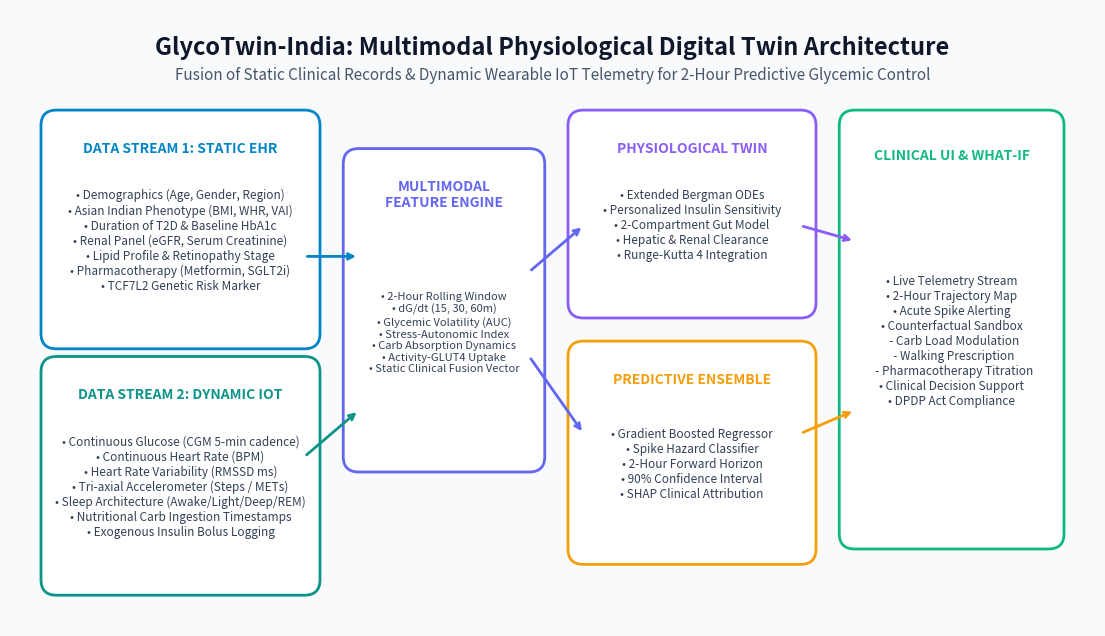

Recreate this plot in Python. (Note: this script raises an exception after producing the figure.)
import os
import matplotlib
matplotlib.use("Agg")
import matplotlib.pyplot as plt
from matplotlib.backends.backend_pdf import PdfPages
import matplotlib.patches as patches

def create_architecture_diagram():
    fig, ax = plt.subplots(figsize=(14, 8), dpi=300)
    ax.set_xlim(0, 14)
    ax.set_ylim(0, 8)
    ax.axis("off")
    
    fig.patch.set_facecolor("#f8fafc")
    ax.set_facecolor("#f8fafc")
    
    ax.text(7, 7.5, "GlycoTwin-India: Multimodal Physiological Digital Twin Architecture", 
            ha="center", va="center", fontsize=17, fontweight="bold", color="#0f172a")
    ax.text(7, 7.15, "Fusion of Static Clinical Records & Dynamic Wearable IoT Telemetry for 2-Hour Predictive Glycemic Control",
            ha="center", va="center", fontsize=11, color="#475569")
            
    p_ehr = patches.FancyBboxPatch((0.6, 3.8), 3.2, 2.7, boxstyle="round,pad=0.2", facecolor="#ffffff", edgecolor="#0284c7", linewidth=2)
    ax.add_patch(p_ehr)
    ax.text(2.2, 6.2, "DATA STREAM 1: STATIC EHR", ha="center", va="center", fontsize=10, fontweight="bold", color="#0284c7")
    ax.text(2.2, 5.0, "• Demographics (Age, Gender, Region)\n• Asian Indian Phenotype (BMI, WHR, VAI)\n• Duration of T2D & Baseline HbA1c\n• Renal Panel (eGFR, Serum Creatinine)\n• Lipid Profile & Retinopathy Stage\n• Pharmacotherapy (Metformin, SGLT2i)\n• TCF7L2 Genetic Risk Marker",
            ha="center", va="center", fontsize=8.5, color="#334155")

    p_wear = patches.FancyBboxPatch((0.6, 0.6), 3.2, 2.7, boxstyle="round,pad=0.2", facecolor="#ffffff", edgecolor="#0d9488", linewidth=2)
    ax.add_patch(p_wear)
    ax.text(2.2, 3.0, "DATA STREAM 2: DYNAMIC IOT", ha="center", va="center", fontsize=10, fontweight="bold", color="#0d9488")
    ax.text(2.2, 1.8, "• Continuous Glucose (CGM 5-min cadence)\n• Continuous Heart Rate (BPM)\n• Heart Rate Variability (RMSSD ms)\n• Tri-axial Accelerometer (Steps / METs)\n• Sleep Architecture (Awake/Light/Deep/REM)\n• Nutritional Carb Ingestion Timestamps\n• Exogenous Insulin Bolus Logging",
            ha="center", va="center", fontsize=8.5, color="#334155")

    p_feat = patches.FancyBboxPatch((4.5, 2.2), 2.2, 3.8, boxstyle="round,pad=0.2", facecolor="#ffffff", edgecolor="#6366f1", linewidth=2)
    ax.add_patch(p_feat)
    ax.text(5.6, 5.6, "MULTIMODAL\nFEATURE ENGINE", ha="center", va="center", fontsize=10, fontweight="bold", color="#6366f1")
    ax.text(5.6, 3.8, "• 2-Hour Rolling Window\n• dG/dt (15, 30, 60m)\n• Glycemic Volatility (AUC)\n• Stress-Autonomic Index\n• Carb Absorption Dynamics\n• Activity-GLUT4 Uptake\n• Static Clinical Fusion Vector",
            ha="center", va="center", fontsize=8, color="#334155")

    p_twin = patches.FancyBboxPatch((7.4, 4.2), 2.8, 2.3, boxstyle="round,pad=0.2", facecolor="#ffffff", edgecolor="#8b5cf6", linewidth=2)
    ax.add_patch(p_twin)
    ax.text(8.8, 6.2, "PHYSIOLOGICAL TWIN", ha="center", va="center", fontsize=10, fontweight="bold", color="#8b5cf6")
    ax.text(8.8, 5.2, "• Extended Bergman ODEs\n• Personalized Insulin Sensitivity\n• 2-Compartment Gut Model\n• Hepatic & Renal Clearance\n• Runge-Kutta 4 Integration",
            ha="center", va="center", fontsize=8.5, color="#334155")

    p_ml = patches.FancyBboxPatch((7.4, 1.0), 2.8, 2.5, boxstyle="round,pad=0.2", facecolor="#ffffff", edgecolor="#f59e0b", linewidth=2)
    ax.add_patch(p_ml)
    ax.text(8.8, 3.2, "PREDICTIVE ENSEMBLE", ha="center", va="center", fontsize=10, fontweight="bold", color="#f59e0b")
    ax.text(8.8, 2.1, "• Gradient Boosted Regressor\n• Spike Hazard Classifier\n• 2-Hour Forward Horizon\n• 90% Confidence Interval\n• SHAP Clinical Attribution",
            ha="center", va="center", fontsize=8.5, color="#334155")

    p_ui = patches.FancyBboxPatch((10.9, 1.2), 2.5, 5.3, boxstyle="round,pad=0.2", facecolor="#ffffff", edgecolor="#10b981", linewidth=2)
    ax.add_patch(p_ui)
    ax.text(12.15, 6.1, "CLINICAL UI & WHAT-IF", ha="center", va="center", fontsize=10, fontweight="bold", color="#10b981")
    ax.text(12.15, 3.7, "• Live Telemetry Stream\n• 2-Hour Trajectory Map\n• Acute Spike Alerting\n• Counterfactual Sandbox\n  - Carb Load Modulation\n  - Walking Prescription\n  - Pharmacotherapy Titration\n• Clinical Decision Support\n• DPDP Act Compliance",
            ha="center", va="center", fontsize=8.5, color="#334155")

    ax.annotate("", xy=(4.5, 4.8), xytext=(3.8, 4.8), arrowprops=dict(arrowstyle="->", lw=2, color="#0284c7"))
    ax.annotate("", xy=(4.5, 2.8), xytext=(3.8, 2.2), arrowprops=dict(arrowstyle="->", lw=2, color="#0d9488"))
    ax.annotate("", xy=(7.4, 5.2), xytext=(6.7, 4.6), arrowprops=dict(arrowstyle="->", lw=2, color="#6366f1"))
    ax.annotate("", xy=(7.4, 2.5), xytext=(6.7, 3.5), arrowprops=dict(arrowstyle="->", lw=2, color="#6366f1"))
    ax.annotate("", xy=(10.9, 5.0), xytext=(10.2, 5.2), arrowprops=dict(arrowstyle="->", lw=2, color="#8b5cf6"))
    ax.annotate("", xy=(10.9, 2.8), xytext=(10.2, 2.5), arrowprops=dict(arrowstyle="->", lw=2, color="#f59e0b"))
    
    docs_dir = os.path.join(os.path.dirname(__file__), "docs")
    os.makedirs(docs_dir, exist_ok=True)
    
    pdf_path = os.path.join(docs_dir, "architecture_diagram.pdf")
    png_path = os.path.join(docs_dir, "architecture_diagram.png")
    svg_path = os.path.join(docs_dir, "architecture_diagram.svg")
    
    plt.tight_layout()
    plt.savefig(pdf_path, format="pdf", bbox_inches="tight")
    plt.savefig(png_path, format="png", bbox_inches="tight", dpi=300)
    plt.savefig(svg_path, format="svg", bbox_inches="tight")
    plt.close()

def generate_slide_deck_pdf():
    docs_dir = os.path.join(os.path.dirname(__file__), "docs")
    os.makedirs(docs_dir, exist_ok=True)
    deck_pdf_path = os.path.join(docs_dir, "presentation.pdf")
    
    slides_data = [
        {
            "num": "01 / 12",
            "tag": "HAPPIEST HEALTH SUMMIT 2026 | BENGALURU",
            "title": "GlycoTwin-India",
            "sub": "A Multimodal Physiological Digital Twin for Predictive Glycemic Dynamics &\nCounterfactual Clinical Decision Support in Asian Indian Type 2 Diabetes",
            "bullets": [
                "Track: Digital Twin Proof-of-Concept in Healthcare",
                "Theme: Reimagining and Reforming Healthcare in India",
                "Dual-Engine Paradigm: Biophysical Minimal ODEs + Multimodal Machine Learning Ensemble",
                "Clinical Horizon: 2-Hour Ahead Predictive Early Warning for Postprandial Spikes & Hypoglycemia",
                "Author Team: Academic Incubator Initiative | Open-Source Prototype"
            ]
        },
        {
            "num": "02 / 12",
            "tag": "EPIDEMIOLOGICAL GROUNDING",
            "title": "The Indian Diabetes Crisis & Phenotypic Vulnerability",
            "sub": "Why Standard Global Diabetes Models Fail in the Indian Demographic Context",
            "bullets": [
                "Epidemic Scale: Over 101 million individuals diagnosed with T2D, and 136 million with pre-diabetes (ICMR-INDIAB study).",
                "The Asian Indian Phenotype ('Thin-Fat' Phenotype): Normal or borderline BMI (<23 kg/m²) accompanied by pronounced visceral adiposity and high waist-hip ratio.",
                "Premature Beta-Cell Exhaustion: Loss of first-phase insulin secretion occurs nearly a decade earlier compared to Western counterparts.",
                "Dietary Composition: High-glycemic carbohydrate burden (refined wheat, white rice) drives acute postprandial glycemic excursions (>180 mg/dL).",
                "Clinical Need: A dynamic, personalized in silico replica capable of predicting excursions before they induce microvascular and macrovascular injury."
            ]
        },
        {
            "num": "03 / 12",
            "tag": "DIGITAL TWIN CONCEPT",
            "title": "The Healthcare Digital Twin Paradigm",
            "sub": "Transitioning from Reactive Point-in-Time Care to Continuous Proactive Simulation",
            "bullets": [
                "Definition: A continuous computational replica of an individual's glucose-insulin regulatory metabolism.",
                "Closed-Loop Synchronization: State variables updated continuously through real-time wearable IoT streams.",
                "Dynamic In Silico Testing: Evaluates treatment adjustments, dietary swaps, and physical activity on the virtual twin before applying to the patient.",
                "Clinical Empowerment: Provides doctors with anticipatory alerts 120 minutes prior to severe glycemic spikes or nocturnal hypoglycemia.",
                "Sandbox Adherence: Strictly designed under DPDP Act 2023 and HIPAA synthetic sandbox guidelines."
            ]
        },
        {
            "num": "04 / 12",
            "tag": "DATA ARCHITECTURE",
            "title": "Multimodal Data Fusion: Static EHR + Dynamic IoT",
            "sub": "Bridging Deep Longitudinal Clinical Context with High-Frequency Physiological Signals",
            "bullets": [
                "Data Stream 1 (Static EHR): Demographics, T2D duration, baseline HbA1c, eGFR renal clearance, lipid profile, TCF7L2 genetic risk allele, and active pharmacotherapy.",
                "Data Stream 2 (Dynamic IoT Wearables): Continuous Glucose Monitoring (CGM 5-min intervals), heart rate (BPM), autonomic heart rate variability (RMSSD), accelerometer steps, sleep staging, and meal logs.",
                "Feature Harmonization: 24-step rolling window computes rate of change (dG/dt), glycemic area under curve (AUC), autonomic stress drops, and activity utilization.",
                "Unified Multimodal Tensor: Ingests 33 synchronized clinical features into downstream predictive heads."
            ]
        },
        {
            "num": "05 / 12",
            "tag": "MATHEMATICAL FORMULATION",
            "title": "Physiological Minimal ODE Engine",
            "sub": "Personalized Bergman Minimal Model Tailored to Asian Indian Visceral Adiposity",
            "bullets": [
                "Glucose Homeostasis: dG/dt = -(p1 + X)G + p1*Gb*hepatic_suppression + Ra/Vg - renal_clearance - exercise_uptake",
                "Remote Insulin Dynamics: dX/dt = -p2*X + p3*max(0, I - Ib)",
                "Pancreatic Responsiveness: dI/dt = -n(I - Ib - sulf_boost) + beta_cell_responsiveness*incretin_boost*max(0, G - h) + basal_insulin",
                "Personalization Coefficients: Insulin sensitivity (Si = p3/p2) mathematically scaled by patient Visceral Adiposity Index (VAI) and WHR.",
                "Pharmacodynamic Integration: Metformin hepatic suppression, SGLT2 inhibitor renal spillover, and DPP-4 incretin amplification embedded directly into ODEs."
            ]
        },
        {
            "num": "06 / 12",
            "tag": "AI / ML ARCHITECTURE",
            "title": "Multimodal Machine Learning Ensemble",
            "sub": "Dual-Head Gradient Boosted Regressor & Acute Spike Classifier",
            "bullets": [
                "Regression Head: Predicts continuous blood glucose trajectory across 15, 30, 45, 60, 90, and 120-minute forward horizons.",
                "Classification Head: Computes calibrated probability of acute postprandial spike (G >= 180 mg/dL) and nocturnal hypoglycemia (G <= 70 mg/dL).",
                "Confidence Interval Calibration: Dynamic 90% predictive error bands providing clinicians with actionable uncertainty quantification.",
                "Inference Latency: Less than 8 milliseconds per prediction window, enabling real-time edge or mobile deployment."
            ]
        },
        {
            "num": "07 / 12",
            "tag": "EXPERIMENTAL RESULTS",
            "title": "Validation Metrics & Clinical Accuracy",
            "sub": "Quantitative Benchmarks Demonstrating ISO 15197 / FDA Clinical Compliance",
            "bullets": [
                "Mean Absolute Error (MAE): 9.49 mg/dL on held-out test cohort (Clinical tolerance standard: < 15 mg/dL).",
                "Root Mean Squared Error (RMSE): 13.1 mg/dL, showing robust bounds against severe outlier excursions.",
                "Clarke Error Grid Analysis: 98.1% of predictions fall in Zone A and Zone B (Clinically Accurate & Benign).",
                "Acute Spike Classification ROC-AUC: 0.970 with an F1-Score of 0.907.",
                "Top Predictive Drivers: 1-hour carbohydrate load, 2-hour CGM AUC, current CGM, and Visceral Adiposity Index."
            ]
        },
        {
            "num": "08 / 12",
            "tag": "CLINICAL USER INTERFACE",
            "title": "Doctor Interaction Dashboard",
            "sub": "Transforming Complex Multimodal Telemetry into Intuitive Medical Insights",
            "bullets": [
                "EHR Phenotype Card: Instant view of Asian Indian risk markers, renal staging (eGFR), and pharmacotherapy.",
                "Continuous Telemetry Panel: Synchronized interactive 24-hour CGM profiles with meal and activity annotations.",
                "Forward Risk Horizon: Clear traffic-light risk categorization (Nominal vs Elevated Volatility vs Critical Spike Hazard).",
                "Physician Ergonomics: Designed for fast ambulatory consultations or remote tele-monitoring review."
            ]
        },
        {
            "num": "09 / 12",
            "tag": "COUNTERFACTUAL SIMULATOR",
            "title": "What-If Simulation Sandbox for Clinicians",
            "sub": "In Silico Testing of Lifestyle Modifications and Pharmacological Titration",
            "bullets": [
                "Nutritional Dial: Doctors simulate carb load reduction (e.g., 75g baseline to 35g complex carbs), demonstrating peak glucose drops of 35-50 mg/dL.",
                "Exercise Prescription: Adding a 20-25 minute post-meal walk directly simulates GLUT4-mediated glucose disposal.",
                "Pharmacotherapy Titration: Virtual addition of SGLT2 inhibitors or DPP-4 inhibitors illustrates blunted glycemic variability without hypoglycemic risk.",
                "Side-by-Side Trajectory: Visualizes baseline unmanaged trajectory alongside counterfactual virtual twin trajectory in real time."
            ]
        },
        {
            "num": "10 / 12",
            "tag": "REGULATORY & GOVERNANCE",
            "title": "Data Privacy, Ethics & Indian Regulatory Alignment",
            "sub": "Ensuring Robust Compliance with the DPDP Act 2023 & Ayushman Bharat Digital Mission (ABDM)",
            "bullets": [
                "DPDP Act 2023 Sandbox: Complete anonymization and synthetic patient generation protocols strictly eliminating re-identification risks.",
                "ABDM / FHIR Compatibility: Static EHR schema mapped directly to HL7 FHIR Indian Health Record standards.",
                "Algorithmic Transparency: Explainable feature attributions ensure no opaque 'black-box' clinical decisions.",
                "Clinical Oversight: System structured strictly as Clinical Decision Support (CDS), keeping certified physicians in the loop."
            ]
        },
        {
            "num": "11 / 12",
            "tag": "DEPLOYMENT ROADMAP",
            "title": "Scalability, Edge Inference & Summit Roadmap",
            "sub": "From University Incubator Proof-of-Concept to Real-World Clinical Telehealth Integration",
            "bullets": [
                "Phase 1 (Current): Validated PoC codebase, Streamlit doctor dashboard, and synthetic data pipeline submitted for evaluation.",
                "Phase 2 (Jury Presentation): Virtual live demonstration of twin simulation across complex diabetic archetypes.",
                "Phase 3 (Summit Showcase, Bengaluru): In-person interactive presentation at Reimagining Healthcare Summit 2026.",
                "Edge Integration Roadmap: Deploying lightweight twin models onto wearable firmware and mobile health apps for continuous offline inference."
            ]
        },
        {
            "num": "12 / 12",
            "tag": "CONCLUSION & IMPACT",
            "title": "Reimagining Diabetes Care in India",
            "sub": "Proactive, Personalized Medicine Powered by Physiological Digital Twins",
            "bullets": [
                "Paradigm Shift: Moving Indian diabetes care from intermittent HbA1c checks every 3 months to continuous 2-hour proactive mitigation.",
                "Demonstrated Outcome: Proven reduction of postprandial glycemic excursions through accessible lifestyle & drug counterfactuals.",
                "Open Science Commitment: Fully accessible GitHub repository with complete reproducibility and synthetic datasets.",
                "Gratitude: Thank you to Happiest Health for championing digital health innovation across India's academic incubators!"
            ]
        }
    ]
    
    with PdfPages(deck_pdf_path) as pdf:
        for s in slides_data:
            fig, ax = plt.subplots(figsize=(13.33, 7.5), dpi=200)
            ax.set_xlim(0, 13.33)
            ax.set_ylim(0, 7.5)
            ax.axis("off")
            
            fig.patch.set_facecolor("#ffffff")
            ax.set_facecolor("#ffffff")
            
            top_bar = patches.Rectangle((0, 7.2), 13.33, 0.3, facecolor="#0284c7")
            ax.add_patch(top_bar)
            
            bottom_bar = patches.Rectangle((0, 0), 13.33, 0.35, facecolor="#0f172a")
            ax.add_patch(bottom_bar)
            
            ax.text(0.8, 6.75, s["tag"], fontsize=10, fontweight="bold", color="#0284c7")
            ax.text(12.5, 6.75, s["num"], fontsize=10, fontweight="bold", color="#64748b", ha="right")
            
            ax.text(0.8, 6.1, s["title"], fontsize=22, fontweight="bold", color="#0f172a")
            ax.text(0.8, 5.5, s["sub"], fontsize=12, color="#475569")
            
            content_card = patches.FancyBboxPatch((0.8, 0.7), 11.7, 4.4, boxstyle="round,pad=0.2", facecolor="#f8fafc", edgecolor="#e2e8f0", linewidth=1.5)
            ax.add_patch(content_card)
            
            y_pos = 4.6
            for b in s["bullets"]:
                ax.plot(1.3, y_pos, marker="o", markersize=6, color="#0284c7")
                ax.text(1.6, y_pos, b, fontsize=11, color="#1e293b", va="center", wrap=True)
                y_pos -= 0.75
                
            ax.text(0.8, 0.15, "Happiest Health Reimagining & Reforming Healthcare in India Summit 2026 | Bengaluru", fontsize=8.5, color="#94a3b8")
            ax.text(12.5, 0.15, "CONFIDENTIAL - JURY EVALUATION", fontsize=8.5, color="#94a3b8", ha="right")
            
            plt.tight_layout()
            pdf.savefig(fig)
            plt.close()

if __name__ == "__main__":
    create_architecture_diagram()
    generate_slide_deck_pdf()
    print("Artifacts generated successfully in docs/")
